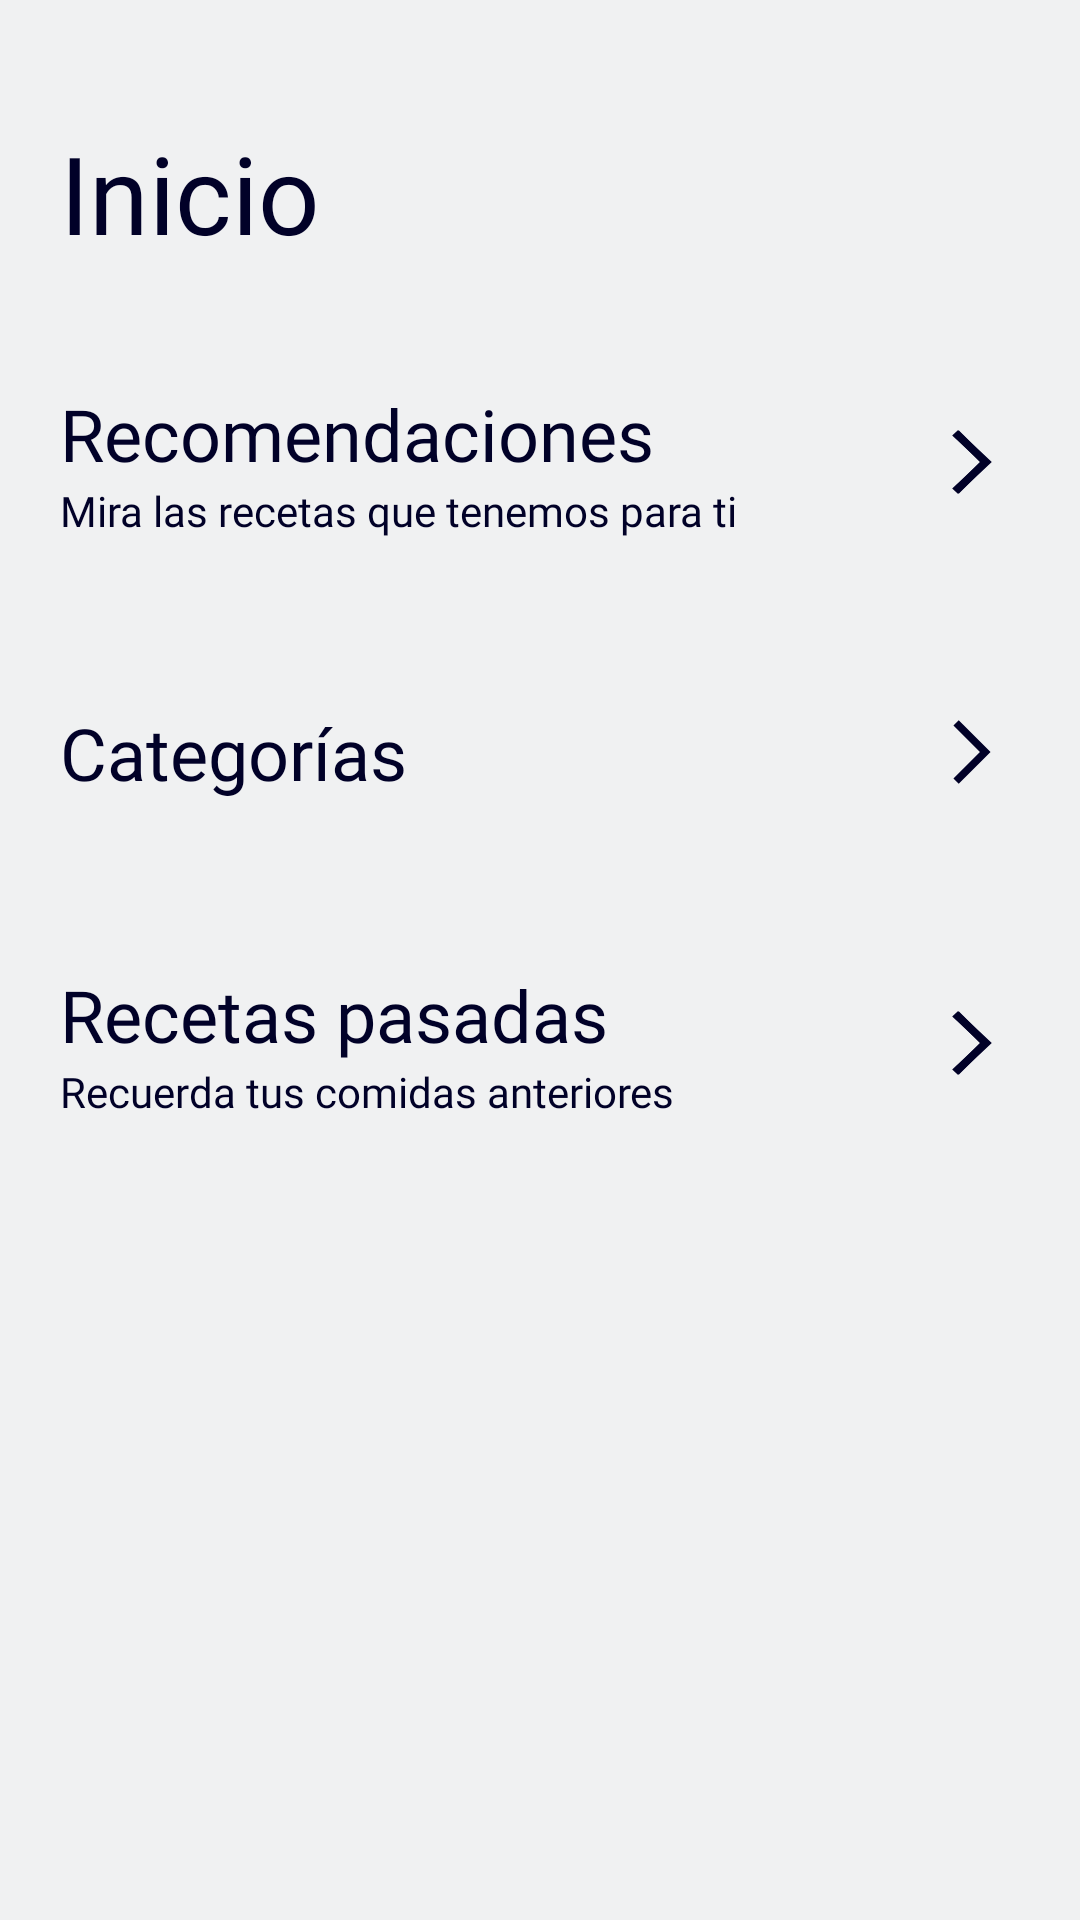

Layout XML and referenced resources for this Android screen:
<!-- AndroidManifest.xml: application theme Theme.Provechito -->
<!-- res/layout/fragment_home.xml -->
<?xml version="1.0" encoding="utf-8"?>
<ScrollView xmlns:android="http://schemas.android.com/apk/res/android"
    xmlns:app="http://schemas.android.com/apk/res-auto"
    xmlns:tools="http://schemas.android.com/tools"
    android:id="@+id/homeFragmentScrollView"
    android:layout_width="match_parent"
    android:layout_height="match_parent"
    android:background="?attr/colorOnSecondary"
    android:orientation="vertical"
    android:paddingTop="20dp"
    android:paddingBottom="20dp"
    tools:context=".controllers.fragments.HomeFragment">

    <LinearLayout
        android:layout_width="match_parent"
        android:layout_height="wrap_content"
        android:orientation="vertical"
        android:paddingTop="20dp">

        <TextView
            android:id="@+id/textView"
            android:layout_width="match_parent"
            android:layout_height="wrap_content"
            android:paddingLeft="20dp"
            android:paddingRight="20dp"
            android:text="@string/inicio"
            android:textAppearance="@style/H1"
            android:textColor="?attr/colorOnPrimary"
            android:textSize="36sp" />

        <Space
            android:layout_width="match_parent"
            android:layout_height="40dp" />

        <LinearLayout
            android:layout_width="match_parent"
            android:layout_height="wrap_content"
            android:orientation="horizontal"
            android:paddingLeft="20dp"
            android:paddingRight="20dp">

            <LinearLayout
                android:layout_width="wrap_content"
                android:layout_height="wrap_content"
                android:orientation="vertical">

                <TextView
                    android:id="@+id/textView3"
                    android:layout_width="match_parent"
                    android:layout_height="wrap_content"
                    android:text="@string/recomendaciones"
                    android:textAppearance="@style/H2"
                    android:textColor="?attr/colorOnPrimary" />

                <TextView
                    android:id="@+id/textView2"
                    android:layout_width="match_parent"
                    android:layout_height="wrap_content"
                    android:text="@string/mira_las_recetas_que_tenemos_para_ti"
                    android:textAppearance="@style/BodyText"
                    android:textColor="?attr/colorOnPrimary" />

            </LinearLayout>

            <Space
                android:layout_width="wrap_content"
                android:layout_height="wrap_content"
                android:layout_weight="1" />

            <ImageButton
                android:id="@+id/btnRecomendations"
                android:layout_width="32dp"
                android:layout_height="wrap_content"
                android:layout_gravity="center"
                android:layout_weight="0"
                android:background="@drawable/ic_next_arrow"
                android:contentDescription="@string/focus_button"
                android:src="@drawable/ic_next_arrow"
                android:tint="?attr/colorOnPrimary" />

        </LinearLayout>

        <Space
            android:layout_width="match_parent"
            android:layout_height="20dp" />

        <androidx.recyclerview.widget.RecyclerView
            android:id="@+id/rvRecipieCards"
            android:layout_width="match_parent"
            android:layout_height="wrap_content"
            android:layout_gravity="start|top"
            android:orientation="horizontal"
            tools:itemCount="2" />

        <Space
            android:layout_width="match_parent"
            android:layout_height="35dp" />

        <LinearLayout
            android:layout_width="match_parent"
            android:layout_height="wrap_content"
            android:orientation="horizontal"
            android:paddingLeft="20dp"
            android:paddingRight="20dp">

            <TextView

                android:id="@+id/tvCategories"
                android:layout_width="wrap_content"
                android:layout_height="wrap_content"
                android:text="@string/categor_as"
                android:textAppearance="@style/H2"
                android:textColor="?attr/colorOnPrimary" />

            <Space
                android:layout_width="wrap_content"
                android:layout_height="wrap_content"
                android:layout_weight="1" />

            <ImageButton
                android:id="@+id/buttonCategory"
                android:layout_width="32dp"
                android:layout_height="wrap_content"
                android:layout_gravity="center"
                android:layout_weight="0"
                android:background="#00FFFFFF"
                android:contentDescription="@string/focus_button"
                android:src="@drawable/ic_next_arrow"
                android:tint="?attr/colorOnPrimary"
                tools:src="@drawable/ic_next_arrow" />

        </LinearLayout>

        <Space
            android:layout_width="match_parent"
            android:layout_height="20dp" />

        <androidx.recyclerview.widget.RecyclerView
            android:id="@+id/rvCategoryCards"
            android:layout_width="match_parent"
            android:layout_height="wrap_content"
            android:layout_gravity="top"
            android:orientation="horizontal"
            app:spanCount="2"
            tools:itemCount="2">

        </androidx.recyclerview.widget.RecyclerView>

        <Space
            android:layout_width="wrap_content"
            android:layout_height="35dp" />

        <LinearLayout
            android:layout_width="match_parent"
            android:layout_height="match_parent"
            android:orientation="horizontal"
            android:paddingLeft="20dp"
            android:paddingRight="20dp">

            <LinearLayout
                android:layout_width="wrap_content"
                android:layout_height="wrap_content"
                android:orientation="vertical">

                <TextView
                    android:id="@+id/textView5"
                    android:layout_width="match_parent"
                    android:layout_height="wrap_content"
                    android:text="@string/recetas_pasadas"
                    android:textAppearance="@style/H2"
                    android:textColor="?attr/colorOnPrimary" />

                <TextView
                    android:id="@+id/textView6"
                    android:layout_width="match_parent"
                    android:layout_height="wrap_content"
                    android:text="@string/recuerda_tus_comidas_anteriores"
                    android:textAppearance="@style/BodyText"
                    android:textColor="?attr/colorOnPrimary" />

            </LinearLayout>

            <Space
                android:layout_width="wrap_content"
                android:layout_height="wrap_content"
                android:layout_weight="1" />

            <ImageButton
                android:id="@+id/btnRecentRecipes"
                android:layout_width="32dp"
                android:layout_height="wrap_content"
                android:layout_gravity="center"
                android:layout_weight="0"
                android:background="@drawable/ic_next_arrow"
                android:contentDescription="@string/focus_button"
                android:src="@drawable/ic_next_arrow"
                android:tint="?attr/colorOnPrimary" />

        </LinearLayout>

        <Space
            android:layout_width="wrap_content"
            android:layout_height="20dp" />

        <androidx.recyclerview.widget.RecyclerView
            android:id="@+id/rvRecentRecipies"
            android:layout_width="match_parent"
            android:layout_height="match_parent"
            tools:itemCount="2">

        </androidx.recyclerview.widget.RecyclerView>

    </LinearLayout>
</ScrollView>
<!-- resources referenced by this layout -->
<resources>
  <!-- drawable ic_next_arrow (drawable) -->
  <vector xmlns:android="http://schemas.android.com/apk/res/android"
      android:width="30dp"
      android:height="30dp"
      android:viewportWidth="30"
      android:viewportHeight="30">
    <path
        android:pathData="M10.5813,25.6063L21.1876,15L10.5813,4.3938L8.8126,6.1613L17.6526,15L8.8126,23.8388L10.5813,25.6063Z"
        android:fillColor="#010128"/>
  </vector>
  <string name="categor_as">Categorías</string>
  <string name="focus_button">Focus Button</string>
  <string name="inicio">Inicio</string>
  <string name="mira_las_recetas_que_tenemos_para_ti">Mira las recetas que tenemos para ti</string>
  <string name="recetas_pasadas">Recetas pasadas</string>
  <string name="recomendaciones">Recomendaciones</string>
  <string name="recuerda_tus_comidas_anteriores">Recuerda tus comidas anteriores</string>
  <style name="BodyText" parent="Widget.AppCompat.TextView">
          <item name="android:fontFamily">@font/poppins_light</item>
          <item name="android:textSize">14sp</item>
          <item name="android:textColor">?attr/colorOnPrimary</item>
      </style>
  <style name="H1" parent="Widget.AppCompat.TextView">
          <item name="android:fontFamily">@font/poppins</item>
          <item name="android:textSize">30sp</item>
          <item name="android:textColor">?attr/colorOnPrimary</item>
      </style>
  <style name="H2" parent="Widget.AppCompat.TextView">
          <item name="android:fontFamily">@font/poppins</item>
          <item name="android:textSize">24sp</item>
          <item name="android:textColor">?attr/colorOnPrimary</item>
      </style>
  <style name="Theme.Provechito" parent="Theme.MaterialComponents.DayNight.NoActionBar">
          
          <item name="colorPrimary">@color/green</item>
          <item name="colorPrimaryVariant">@color/yellow</item>
          <item name="colorOnPrimary">@color/dark_blue</item>
          
          <item name="colorSecondary">@color/blue</item>
          <item name="colorSecondaryVariant">@color/pink</item>
          <item name="colorOnSecondary">@color/mid_white</item>
          
          <item name="android:statusBarColor" tools:targetApi="l">@color/mid_white</item>
          
      </style>
  <color name="green">#FF01684B</color>
  <color name="yellow">#FFFFCB5C</color>
  <color name="dark_blue">#FF010128</color>
  <color name="blue">#FF90C2E7</color>
  <color name="pink">#FFFFADBB</color>
  <color name="mid_white">#FFF0F1F2</color>
</resources>
